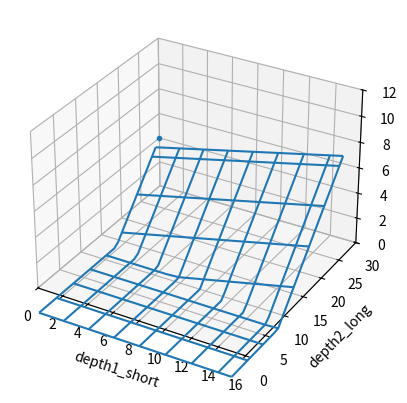
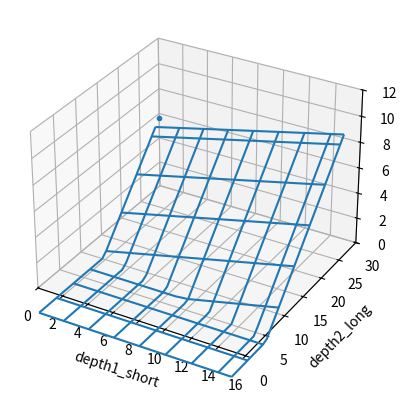
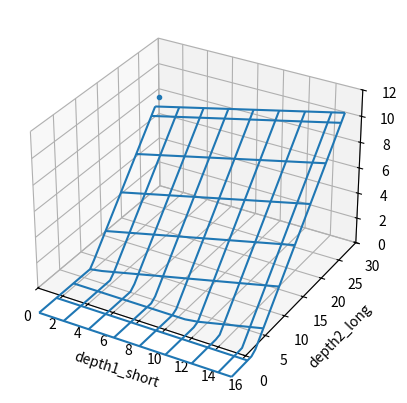
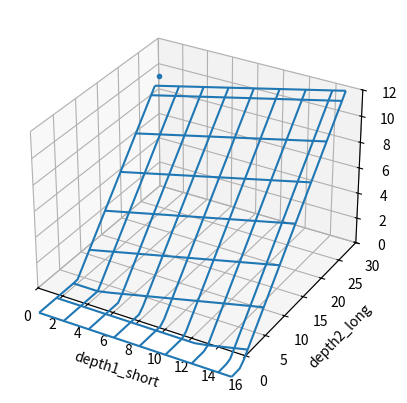
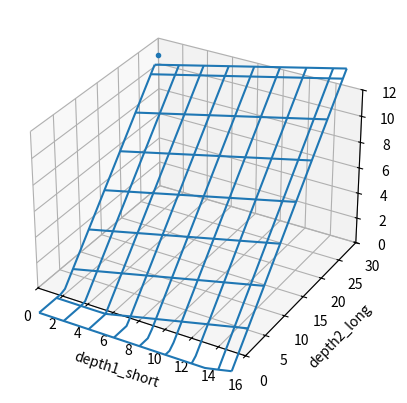

The matplotlib source for these figures, in order:
import statistics
import matplotlib.pyplot as plt
from mpl_toolkits.mplot3d import Axes3D
from random import random, randrange
import numpy as np
from scipy.optimize import curve_fit
from matplotlib import animation
import math

#depth1: short
#depth2: long

#data_files = ['data/probcut_mid9.txt']
#data_files = ['data/probcut_mid10.txt', 'data/probcut_mid11.txt']
#data_files = ['data/probcut_mid14.txt', 'data/probcut_mid15.txt', 'data/probcut_mid16.txt', 'data/probcut_mid17.txt', 'data/probcut_mid18.txt', 'data/probcut_mid19.txt']
#data_files = ['data/probcut_mid0.txt']
#data_files = ['data/20240925_1_7_4/probcut_mid0.txt']
#data_files = ['data/20241118_1_7_5/probcut_mid0.txt']
#data_files = ['data/20241128_1_7_5/probcut_mid0.txt']
#data_files = ['data/20241130_1_7_5/probcut_mid0.txt']
#data_files_end = ['data/20241130_1_7_5/probcut_end0.txt', 'data/20241130_1_7_5/probcut_end1.txt', 'data/20241130_1_7_5/probcut_end2.txt']
data_files = ['data/20250109_1_7_6/probcut_mid0.txt', 'data/20250109_1_7_6/probcut_mid1.txt', 'data/20250109_1_7_6/probcut_mid2.txt']
data_files_end = ['data/20250109_1_7_6/probcut_end0.txt', 'data/20250109_1_7_6/probcut_end1.txt']


data = [[[[] for _ in range(61)] for _ in range(61)] for _ in range(65)] # n_discs, depth1, depth2 (depth1 < depth2)

for data_file in data_files:
    try:
        with open(data_file, 'r') as f:
            raw_data = f.read().splitlines()
        for datum in raw_data:
            n_discs, depth1, depth2, error = [int(elem) for elem in datum.split()]
            if depth2 > 1:
                data[n_discs][depth1][depth2].append(error)
    except:
        print('cannot open', data_file)

for data_file in data_files_end:
    try:
        with open(data_file, 'r') as f:
            raw_data = f.read().splitlines()
        for datum in raw_data:
            n_discs, depth1, error = [int(elem) for elem in datum.split()]
            depth2 = 64 - n_discs
            data[n_discs][depth1][depth2].append(error)
    except:
        print('cannot open', data_file)

w_n_discs_sd = []
x_depth1_sd = []
y_depth2_sd = []
z_sd = []
weight_sd = []

w_n_discs_mean = []
x_depth1_mean = []
y_depth2_mean = []
z_mean = []
weight_mean = []

for n_discs in range(len(data)):
    for depth1 in range(len(data[n_discs])): # short
        for depth2 in range(len(data[n_discs][depth1])): # long
            if len(data[n_discs][depth1][depth2]) >= 3:
                #mean = statistics.mean(data[n_discs][depth1][depth2])
                #sd = statistics.stdev(data[n_discs][depth1][depth2])
                
                mean = 0.0
                sd = 0.0
                for elem in data[n_discs][depth1][depth2]:
                    sd += elem ** 2
                sd = math.sqrt(sd / len(data[n_discs][depth1][depth2]))
                
                print('n_discs', n_discs, 'depth1', depth1, 'depth2', depth2, 'mean', mean, 'sd', sd, 'n_data', len(data[n_discs][depth1][depth2]))

                w_n_discs_sd.append(n_discs)
                x_depth1_sd.append(depth1)
                y_depth2_sd.append(depth2)
                z_sd.append(sd)
                if depth2 == 64 - n_discs:
                    weight_sd.append(0.0001)
                else:
                    weight_sd.append(0.001)

                w_n_discs_mean.append(n_discs)
                x_depth1_mean.append(depth1)
                y_depth2_mean.append(depth2)
                z_mean.append(mean)
                weight_mean.append(0.001)

for n_discs in range(4, 61):
    for depth2 in range(30, 31):
        depth1 = 0
        z = 3.0 + 10.0 * ((n_discs - 4) / 60)
        w_n_discs_sd.append(n_discs)
        x_depth1_sd.append(depth1)
        y_depth2_sd.append(depth2)
        z_sd.append(z)
        weight_sd.append(0.001)

def f(wxy, probcut_a, probcut_b, probcut_c, probcut_d, probcut_e, probcut_f, probcut_g):
    w, x, y = wxy
    w = w / 64
    x = x / 60
    y = y / 60
    res = probcut_a * w + probcut_b * x + probcut_c * y
    res = probcut_d * res * res * res + probcut_e * res * res + probcut_f * res + probcut_g
    return res

def f_max(wxy, probcut_a, probcut_b, probcut_c, probcut_d, probcut_e, probcut_f, probcut_g):
    return np.minimum(30.0, np.maximum(-2.0, f(wxy, probcut_a, probcut_b, probcut_c, probcut_d, probcut_e, probcut_f, probcut_g)))

def plot_fit_result_onephase(w, x, y, z, n_discs, params):
    fig = plt.figure()
    #ax = Axes3D(fig)
    ax = fig.add_subplot(111, projection='3d')
    #ax.plot(xs, ys, zs, ms=3, marker="o",linestyle='None')
    #ax.plot(sdxs, sdys, sdzs, ms=3, marker="o",linestyle='None')
    phase = n_discs
    x_depth1_phase = []
    y_depth2_phase = []
    z_error_phase = []
    for ww, xx, yy, zz in zip(w, x, y, z):
        if ww == phase:
            x_depth1_phase.append(xx)
            y_depth2_phase.append(yy)
            z_error_phase.append(zz)
    ax.plot(x_depth1_phase, y_depth2_phase, z_error_phase, ms=3, marker="o",linestyle='None')
    mx, my = np.meshgrid(range(16), range(30))
    ax.plot_wireframe(mx, my, f_max((n_discs, mx, my), *params), rstride=4, cstride=2)
    ax.set_xlabel('depth1_short')
    ax.set_ylabel('depth2_long')
    ax.set_zlabel('error')
    ax.set_xlim((0, 16))
    ax.set_ylim((0, 30))
    ax.set_zlim((0, 12))
    plt.show()

popt_sd, pcov_sd = curve_fit(f, (w_n_discs_sd, x_depth1_sd, y_depth2_sd), z_sd, np.ones(7), sigma=weight_sd, absolute_sigma=True)
print([float(elem) for elem in popt_sd])
for i in range(len(popt_sd)):
    print('constexpr double probcut_' + chr(ord('a') + i) + ' = ' + str(popt_sd[i]) + ';')

for i in [10, 20, 30, 40, 50]:
    plot_fit_result_onephase(w_n_discs_sd, x_depth1_sd, y_depth2_sd, z_sd, i, popt_sd)

'''
#popt_mean, pcov_mean = curve_fit(f, (w_n_discs_mean, x_depth1_mean, y_depth2_mean), z_mean, np.ones(7), sigma=weight_mean, absolute_sigma=True)
popt_mean = [0 for _ in range(7)]
print([float(elem) for elem in popt_mean])
for i in range(len(popt_mean)):
    print('#define probcut_mean_' + chr(ord('a') + i), popt_mean[i])

for i in [10, 20, 30, 40, 50]:
    plot_fit_result_onephase(w_n_discs_mean, x_depth1_mean, y_depth2_mean, z_mean, i, popt_mean)
'''
